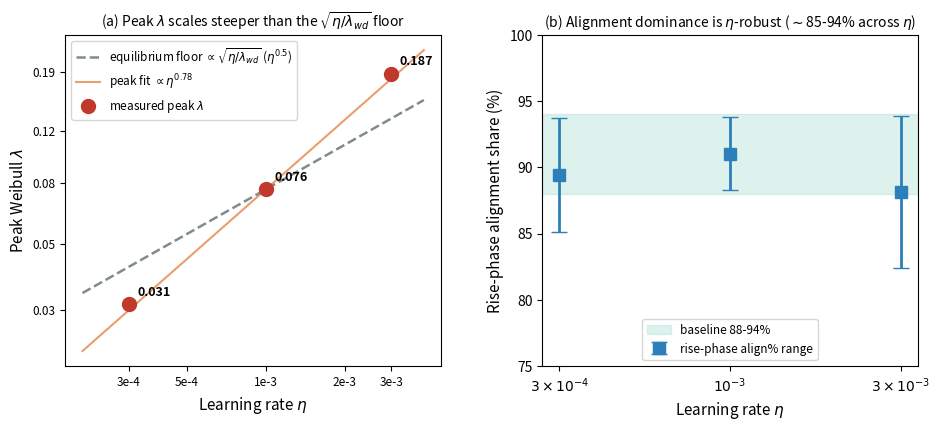

The script that saved this image:
"""η sweep 图. 2-panel: (a)peak λ vs η(log-log, ∝η^0.78 vs √η floor) (b)rise align%跨η稳定.
"""
import numpy as np
import matplotlib; matplotlib.use("Agg")
import matplotlib.pyplot as plt
from matplotlib import gridspec
PF=""
eta=np.array([3e-4,1e-3,3e-3]); peak=np.array([0.0313,0.0763,0.1874])
al_lo=np.array([85.1,88.3,82.4]); al_hi=np.array([93.7,93.8,93.9])  # rise align% range
fig=plt.figure(figsize=(11,4.3)); gs=gridspec.GridSpec(1,2,wspace=0.27)

# (a) peak λ vs η: data ∝η^0.78 vs √η floor
axa=fig.add_subplot(gs[0])
ee=np.logspace(np.log10(2e-4),np.log10(4e-3),50)
floor=peak[1]*np.sqrt(ee/1e-3)        # √(η/λwd) floor, 归一1e-3
fit=peak[1]*(ee/1e-3)**0.78            # peak拟合
axa.loglog(ee,floor,'--',c='#7f8c8d',lw=1.8,label='equilibrium floor $\\propto\\sqrt{\\eta/\\lambda_{wd}}$ ($\\eta^{0.5}$)')
axa.loglog(ee,fit,'-',c='#d95f0e',lw=1.5,alpha=0.6,label='peak fit $\\propto\\eta^{0.78}$')
axa.loglog(eta,peak,'o',c='#c0392b',ms=10,zorder=5,label='measured peak $\\lambda$')
for e,p in zip(eta,peak): axa.annotate(f'{p:.3f}',(e,p),textcoords='offset points',xytext=(6,6),fontsize=9,fontweight='bold')
axa.set_xlabel('Learning rate $\\eta$',fontsize=11); axa.set_ylabel('Peak Weibull $\\lambda$',fontsize=11)
axa.legend(fontsize=8.5,loc='upper left'); axa.set_title('(a) Peak $\\lambda$ scales steeper than the $\\sqrt{\\eta/\\lambda_{wd}}$ floor',fontsize=10)
# 加刻度 (横纵都多标几个)
from matplotlib.ticker import FixedLocator,FixedFormatter,NullLocator
axa.xaxis.set_major_locator(FixedLocator([3e-4,5e-4,1e-3,2e-3,3e-3])); axa.xaxis.set_minor_locator(NullLocator())
axa.xaxis.set_major_formatter(FixedFormatter(['3e-4','5e-4','1e-3','2e-3','3e-3']))
axa.yaxis.set_major_locator(FixedLocator([0.03,0.05,0.08,0.12,0.19])); axa.yaxis.set_minor_locator(NullLocator())
axa.yaxis.set_major_formatter(FixedFormatter(['0.03','0.05','0.08','0.12','0.19']))
axa.tick_params(labelsize=8.5)

# (b) rise align% vs η
axb=fig.add_subplot(gs[1])
x=np.arange(3); mid=(al_lo+al_hi)/2
axb.errorbar(x,mid,yerr=[mid-al_lo,al_hi-mid],fmt='s',ms=9,c='#2c7fb8',capsize=6,lw=2,label='rise-phase align% range')
axb.axhspan(88,94,color='#7fcdbb',alpha=0.25,label='baseline 88-94%')
axb.set_xticks(x); axb.set_xticklabels(['$3\\times10^{-4}$','$10^{-3}$','$3\\times10^{-3}$'])
axb.set_xlabel('Learning rate $\\eta$',fontsize=11); axb.set_ylabel('Rise-phase alignment share (%)',fontsize=11)
axb.set_ylim(75,100); axb.legend(fontsize=8.5,loc='lower center')
axb.set_title('(b) Alignment dominance is $\\eta$-robust ($\\sim$85-94% across $\\eta$)',fontsize=10)
plt.savefig(PF+"F_eta_sweep.png",dpi=150,bbox_inches="tight"); plt.close()
print("F_eta_sweep.png ✓ (a: peak∝η^0.78 vs √η floor / b: align% η-robust)")
